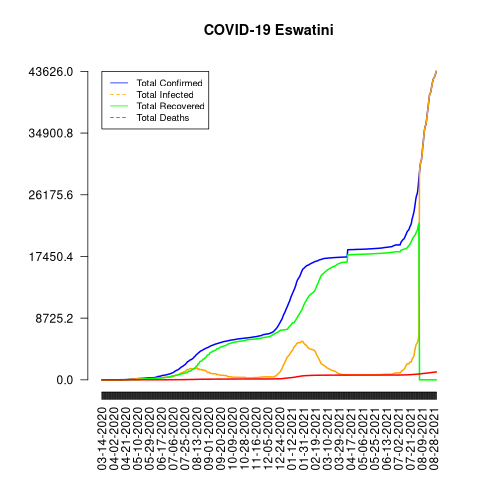

Source data for this figure (header and first rows):
date, total_confirmed, total_deaths, total_recovered, total_infected, mortality_rate, recovery_rate, daily_growth_rate
03-14-2020, 1, 0, 0, 1, 0, 0, 1
03-15-2020, 1, 0, 0, 1, 0, 0, 1.0
03-16-2020, 1, 0, 0, 1, 0, 0, 1.0
03-17-2020, 1, 0, 0, 1, 0, 0, 1.0
03-18-2020, 1, 0, 0, 1, 0, 0, 1.0
03-19-2020, 1, 0, 0, 1, 0, 0, 1.0
03-20-2020, 1, 0, 0, 1, 0, 0, 1.0
03-21-2020, 1, 0, 0, 1, 0, 0, 1.0
03-22-2020, 4, 0, 0, 4, 0, 0, 4.0
03-23-2020, 4, 0, 0, 4, 0, 0, 1.0
03-24-2020, 4, 0, 0, 4, 0, 0, 1.0
03-25-2020, 4, 0, 0, 4, 0, 0, 1.0
03-26-2020, 6, 0, 0, 6, 0, 0, 1.5
03-27-2020, 9, 0, 0, 9, 0, 0, 1.5
03-28-2020, 9, 0, 0, 9, 0, 0, 1.0
03-29-2020, 9, 0, 0, 9, 0, 0, 1.0
03-30-2020, 9, 0, 0, 9, 0, 0, 1.0
03-31-2020, 9, 0, 0, 9, 0, 0, 1.0
04-01-2020, 9, 0, 0, 9, 0, 0, 1.0
04-02-2020, 9, 0, 0, 9, 0, 0, 1.0
04-03-2020, 9, 0, 0, 9, 0, 0, 1.0
04-04-2020, 9, 0, 0, 9, 0, 0, 1.0
04-05-2020, 9, 0, 0, 9, 0, 0, 1.0
04-06-2020, 10, 0, 4, 6, 0, 40.0, 1.111
04-07-2020, 10, 0, 4, 6, 0, 40.0, 1.0
04-08-2020, 12, 0, 7, 5, 0, 58.33, 1.2
04-09-2020, 12, 0, 7, 5, 0, 58.33, 1.0
04-10-2020, 12, 0, 7, 5, 0, 58.33, 1.0
04-11-2020, 12, 0, 7, 5, 0, 58.33, 1.0
04-12-2020, 14, 0, 7, 7, 0, 50.0, 1.167
04-13-2020, 15, 0, 7, 8, 0, 46.67, 1.071
04-14-2020, 15, 0, 8, 7, 0, 53.33, 1.0
04-15-2020, 15, 0, 8, 7, 0, 53.33, 1.0
04-16-2020, 16, 1, 8, 8, 6.25, 50.0, 1.067
04-17-2020, 16, 1, 8, 8, 6.25, 50.0, 1.0
04-18-2020, 22, 1, 8, 14, 4.55, 36.36, 1.375
04-19-2020, 22, 1, 8, 14, 4.55, 36.36, 1.0
04-20-2020, 24, 1, 8, 16, 4.17, 33.33, 1.091
04-21-2020, 31, 1, 8, 23, 3.23, 25.81, 1.292
04-22-2020, 31, 1, 8, 23, 3.23, 25.81, 1.0
04-23-2020, 31, 1, 8, 23, 3.23, 25.81, 1.0
04-24-2020, 36, 1, 10, 26, 2.78, 27.78, 1.161
04-25-2020, 56, 1, 10, 46, 1.79, 17.86, 1.556
04-26-2020, 59, 1, 10, 49, 1.69, 16.95, 1.054
04-27-2020, 65, 1, 10, 55, 1.54, 15.38, 1.102
04-28-2020, 71, 1, 10, 61, 1.41, 14.08, 1.092
04-29-2020, 91, 1, 10, 81, 1.1, 10.99, 1.282
04-30-2020, 100, 1, 12, 88, 1.0, 12.0, 1.099
05-01-2020, 106, 1, 12, 94, 0.94, 11.32, 1.06
05-02-2020, 108, 1, 12, 96, 0.93, 11.11, 1.019
05-03-2020, 112, 1, 12, 100, 0.89, 10.71, 1.037
05-04-2020, 116, 1, 12, 104, 0.86, 10.34, 1.036
05-05-2020, 119, 1, 12, 107, 0.84, 10.08, 1.026
05-06-2020, 123, 2, 12, 111, 1.63, 9.76, 1.034
05-07-2020, 153, 2, 12, 141, 1.31, 7.84, 1.244
05-08-2020, 159, 2, 12, 147, 1.26, 7.55, 1.039
05-09-2020, 163, 2, 14, 149, 1.23, 8.59, 1.025
05-10-2020, 172, 2, 27, 145, 1.16, 15.7, 1.055
05-11-2020, 175, 2, 28, 147, 1.14, 16.0, 1.017
05-12-2020, 184, 2, 28, 156, 1.09, 15.22, 1.051
... 477 more rows
